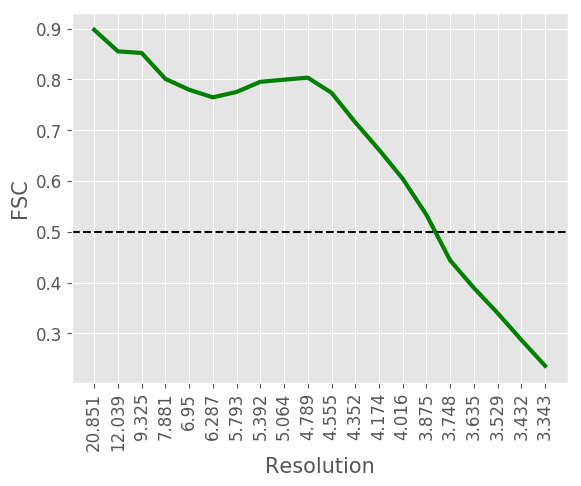

Values plotted in this chart, from the file beside it:
#resolution, fsc
20.85, 0.8977
12.04, 0.8552
9.325, 0.8521
7.881, 0.801
6.95, 0.7797
6.287, 0.7647
5.793, 0.7753
5.392, 0.7953
5.064, 0.7995
4.789, 0.8035
4.555, 0.7737
4.352, 0.7155
4.174, 0.6616
4.016, 0.6044
3.875, 0.5334
3.748, 0.4436
3.635, 0.3894
3.529, 0.3398
3.432, 0.287
3.343, 0.2361
